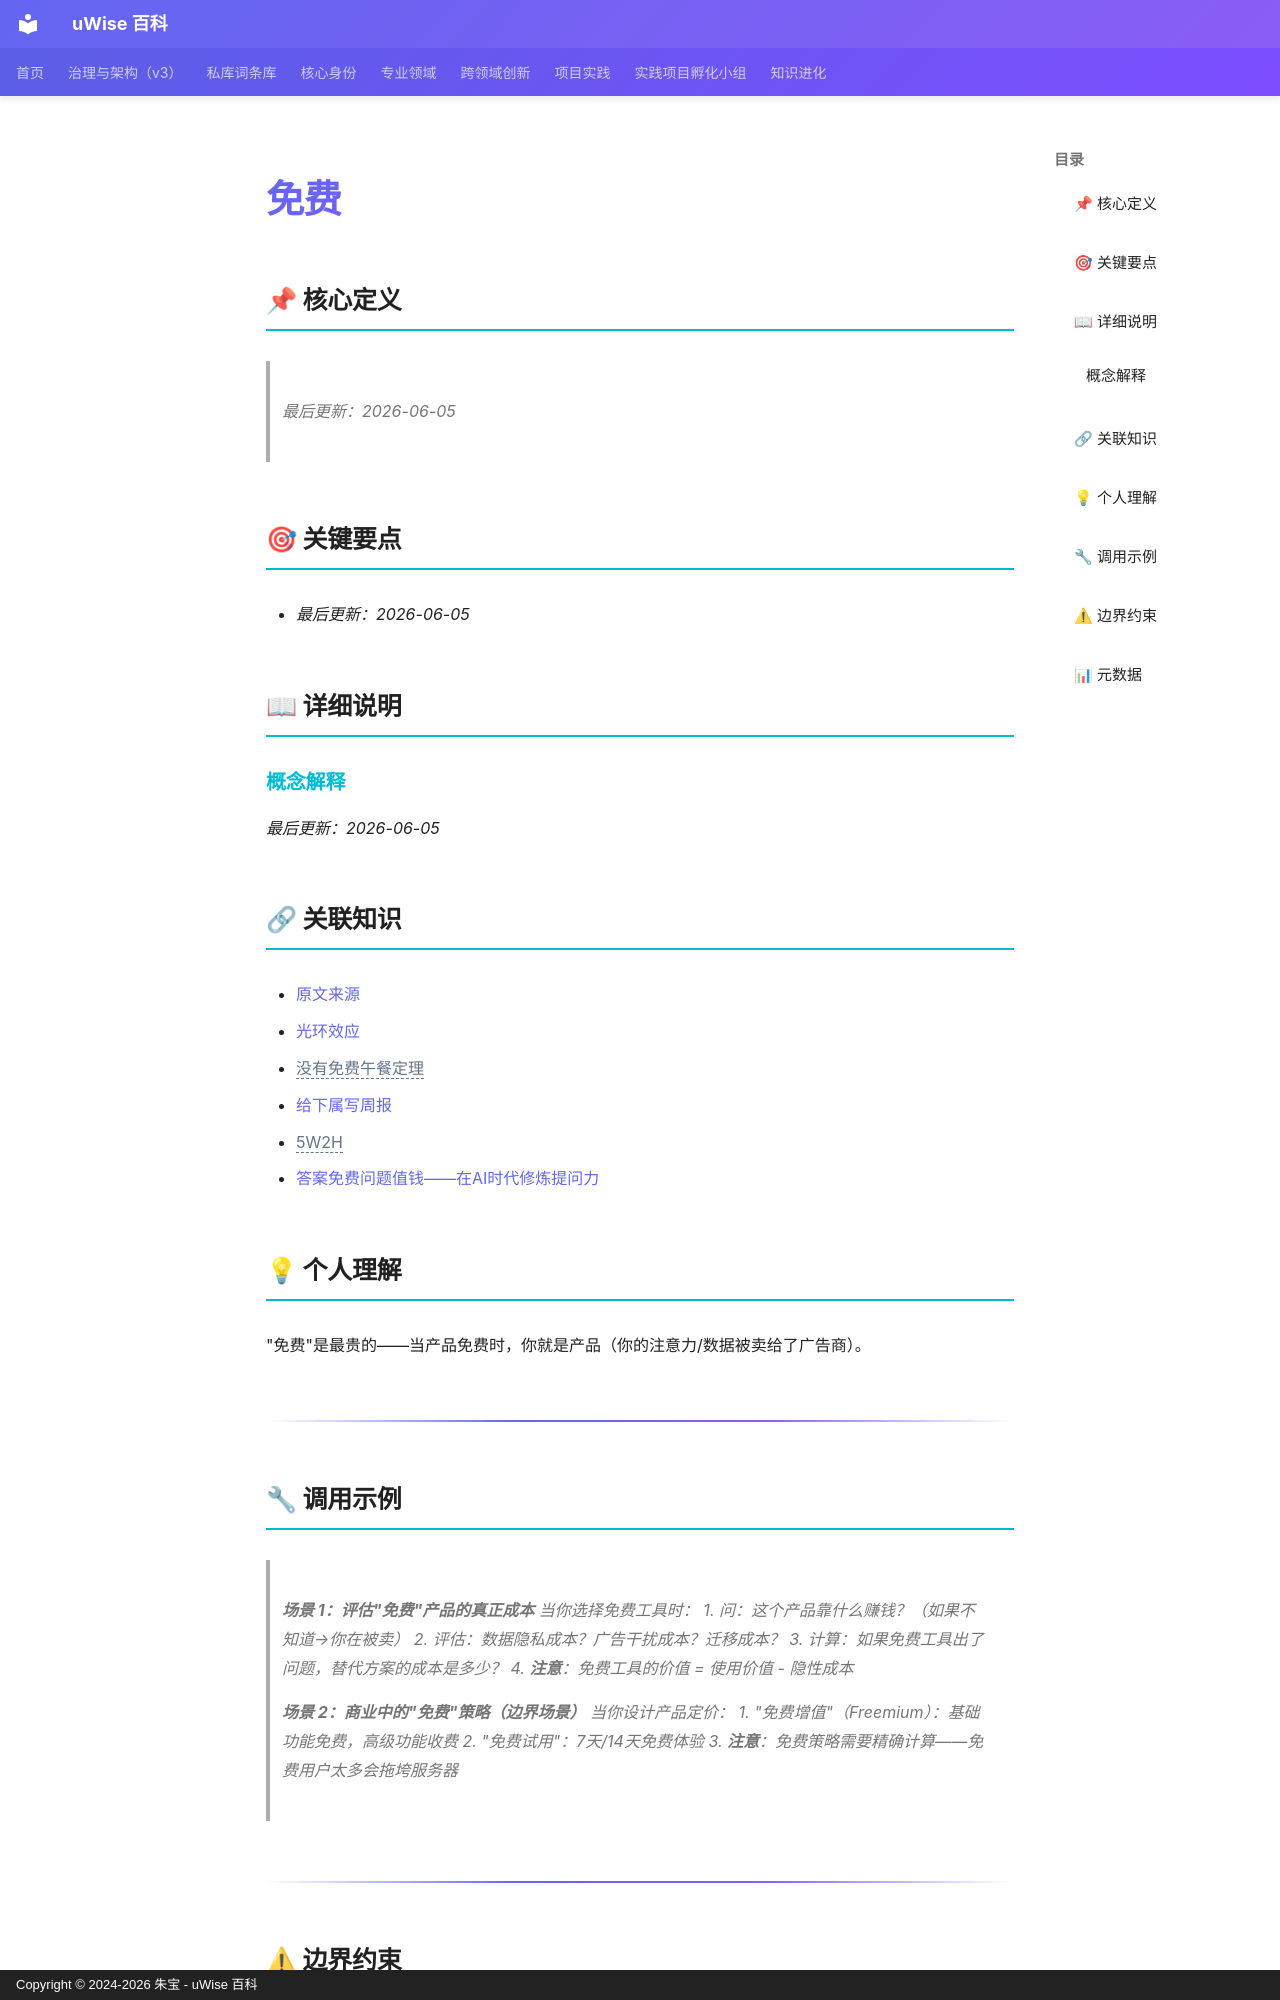

repository: zhubao315/uWise · page: vault-encyclopedia/md-35b07981/index.html · generator: mkdocs · copyright: Copyright © 2024-2026 朱宝 - uWise 百科

---
title: "免费"
description: "最后更新：2026-06-05"
---

# 免费

## 📌 核心定义

> *最后更新：2026-06-05*
## 🎯 关键要点

- *最后更新：2026-06-05*

## 📖 详细说明

### 概念解释

*最后更新：2026-06-05*


## 🔗 关联知识

- [原文来源](../md-35b07981/)
- [光环效应](../md-4b3c2857/)
- <span class="uw-unresolved" data-target="没有免费午餐定理" title="未解析的双链目标：没有免费午餐定理">没有免费午餐定理</span>
- [给下属写周报](../md-4be76478/)
- <span class="uw-unresolved" data-target="5W2H" title="未解析的双链目标：5W2H">5W2H</span>
- [答案免费问题值钱——在AI时代修炼提问力](../ai-a2854cb9/)

## 💡 个人理解

"免费"是最贵的——当产品免费时，你就是产品（你的注意力/数据被卖给了广告商）。

---

## 🔧 调用示例

> **场景 1：评估"免费"产品的真正成本**
> 当你选择免费工具时：
> 1. 问：这个产品靠什么赚钱？（如果不知道→你在被卖）
> 2. 评估：数据隐私成本？广告干扰成本？迁移成本？
> 3. 计算：如果免费工具出了问题，替代方案的成本是多少？
> 4. **注意**：免费工具的价值 = 使用价值 - 隐性成本

> **场景 2：商业中的"免费"策略（边界场景）**
> 当你设计产品定价：
> 1. "免费增值"（Freemium）：基础功能免费，高级功能收费
> 2. "免费试用"：7天/14天免费体验
> 3. **注意**：免费策略需要精确计算——免费用户太多会拖垮服务器

---
